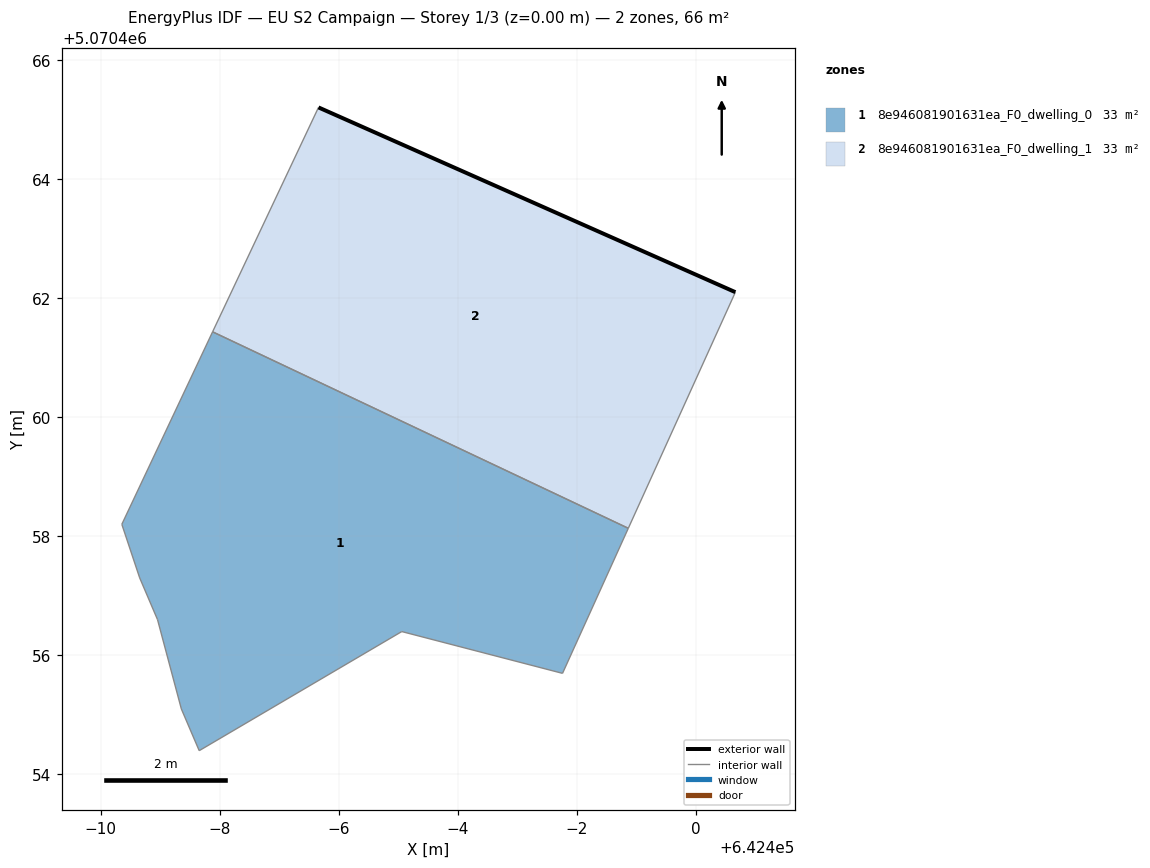
=== STOREY PLAN SPEC (per zone: floor XY polygon, exterior-wall plan segments, windows/doors) ===
zone 1: 8e946081901631ea_F0_dwelling_0  (32.8 m²)
  floor: (642397.76, 5070455.70) (642398.87, 5070458.13) (642391.88, 5070461.43) (642390.36, 5070458.20) (642390.66, 5070457.30) (642390.96, 5070456.60) (642391.36, 5070455.10) (642391.66, 5070454.40) (642395.06, 5070456.40)
  interior walls: 9
zone 2: 8e946081901631ea_F0_dwelling_1  (32.8 m²)
  floor: (642398.87, 5070458.13) (642400.67, 5070462.10) (642393.66, 5070465.20) (642391.88, 5070461.43)
  exterior wall: (642393.66, 5070465.20) – (642400.67, 5070462.10)  [7.7 m]
  interior walls: 3

=== DERIVED (storey summary) ===
Building: EU S2 Campaign
Storey: 1 of 3  (floor level z = 0.00 m)
Storey gross floor area: 65.6 m²
Zones on this storey: 2
  - 8e946081901631ea_F0_dwelling_0: floor 32.8 m²
  - 8e946081901631ea_F0_dwelling_1: floor 32.8 m²; exterior wall 7.7 m (23.0 m²); WWR 0.0%
Zone adjacency (shared interzone walls):
  - 8e946081901631ea_F0_dwelling_0 ↔ 8e946081901631ea_F0_dwelling_1